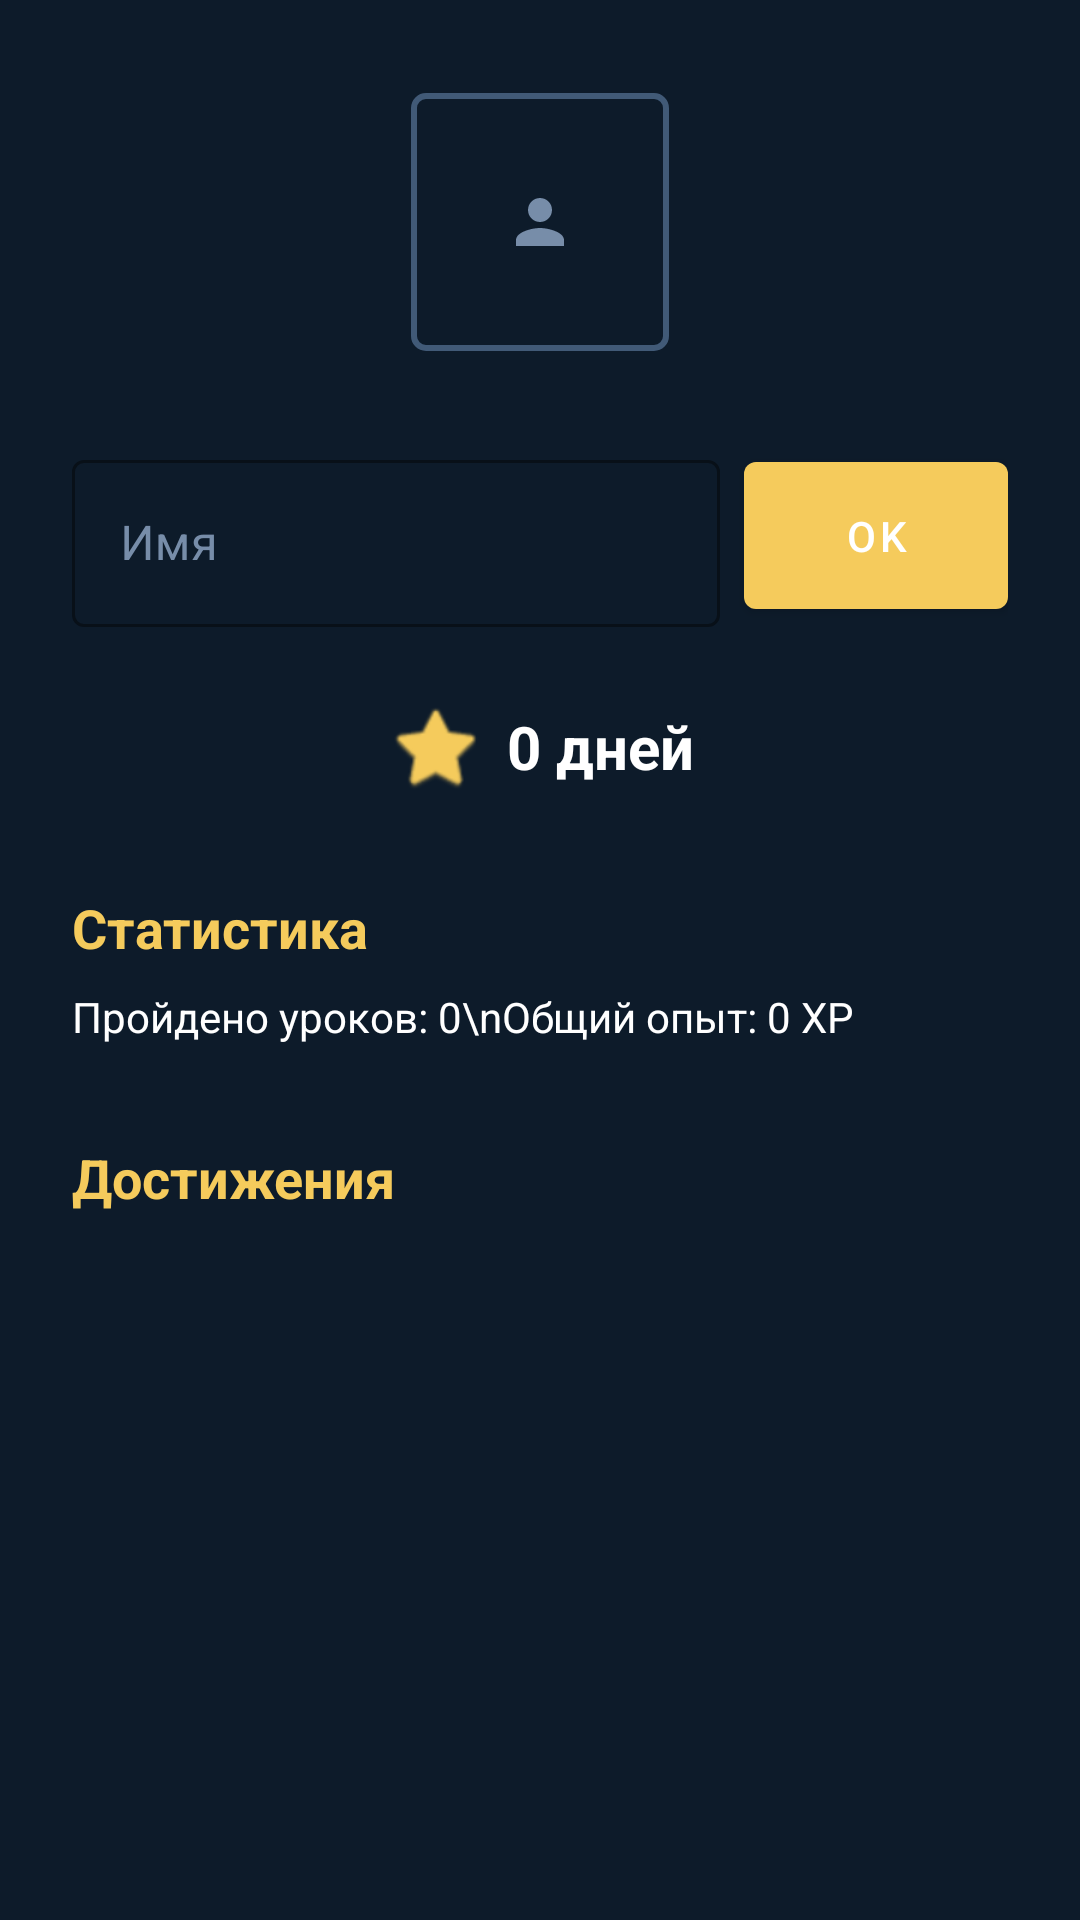

Android layout source for this screen:
<!-- AndroidManifest.xml: application theme Theme.LuxLexicaApp -->
<!-- res/layout/fragment_profile.xml -->
<?xml version="1.0" encoding="utf-8"?>
<ScrollView xmlns:android="http://schemas.android.com/apk/res/android"
    xmlns:app="http://schemas.android.com/apk/res-auto"
    android:layout_width="match_parent"
    android:layout_height="match_parent"
    android:background="@color/dark_blue_bg">

    <androidx.constraintlayout.widget.ConstraintLayout
        android:layout_width="match_parent"
        android:layout_height="wrap_content"
        android:padding="24dp">

        <com.google.android.material.imageview.ShapeableImageView
            android:id="@+id/iv_profile_avatar"
            android:layout_width="100dp"
            android:layout_height="100dp"
            android:src="@drawable/ic_avatar_placeholder"
            android:padding="8dp"
            android:scaleType="centerInside"
            app:shapeAppearanceOverlay="@style/ShapeAppearance.MaterialComponents.MediumComponent"
            app:strokeColor="@color/button_bg"
            app:strokeWidth="2dp"
            app:layout_constraintEnd_toEndOf="parent"
            app:layout_constraintStart_toStartOf="parent"
            app:layout_constraintTop_toTopOf="parent" />

        <com.google.android.material.textfield.TextInputLayout
            android:id="@+id/til_name"
            style="@style/Widget.MaterialComponents.TextInputLayout.OutlinedBox"
            android:layout_width="0dp"
            android:layout_height="wrap_content"
            android:layout_marginTop="24dp"
            android:hint="Имя"
            android:textColorHint="@color/text_secondary"
            app:boxStrokeColor="@color/accent_gold"
            app:hintTextColor="@color/accent_gold"
            app:layout_constraintEnd_toStartOf="@+id/btn_save"
            app:layout_constraintStart_toStartOf="parent"
            app:layout_constraintTop_toBottomOf="@id/iv_profile_avatar">

            <com.google.android.material.textfield.TextInputEditText
                android:id="@+id/et_name"
                android:layout_width="match_parent"
                android:layout_height="wrap_content"
                android:textColor="@color/white" />
        </com.google.android.material.textfield.TextInputLayout>

        <com.google.android.material.button.MaterialButton
            android:id="@+id/btn_save"
            android:layout_width="wrap_content"
            android:layout_height="0dp"
            android:layout_marginStart="8dp"
            android:text="OK"
            app:layout_constraintBottom_toBottomOf="@id/til_name"
            app:layout_constraintEnd_toEndOf="parent"
            app:layout_constraintStart_toEndOf="@id/til_name"
            app:layout_constraintTop_toTopOf="@id/til_name" />

        <LinearLayout
            android:id="@+id/layout_streak"
            android:layout_width="wrap_content"
            android:layout_height="wrap_content"
            android:layout_marginTop="24dp"
            android:gravity="center"
            android:orientation="horizontal"
            app:layout_constraintEnd_toEndOf="parent"
            app:layout_constraintStart_toStartOf="parent"
            app:layout_constraintTop_toBottomOf="@id/til_name">

            <ImageView
                android:layout_width="32dp"
                android:layout_height="32dp"
                android:src="@android:drawable/btn_star_big_on"
                app:tint="@color/accent_gold" />

            <TextView
                android:id="@+id/tv_streak_count"
                android:layout_width="wrap_content"
                android:layout_height="wrap_content"
                android:layout_marginStart="8dp"
                android:text="0 дней"
                android:textColor="@color/white"
                android:textSize="20sp"
                android:textStyle="bold" />
        </LinearLayout>

        <TextView
            android:id="@+id/tv_stats_title"
            android:layout_width="wrap_content"
            android:layout_height="wrap_content"
            android:layout_marginTop="32dp"
            android:text="Статистика"
            android:textColor="@color/accent_gold"
            android:textSize="18sp"
            android:textStyle="bold"
            app:layout_constraintStart_toStartOf="parent"
            app:layout_constraintTop_toBottomOf="@id/layout_streak" />

        <TextView
            android:id="@+id/tv_stats_content"
            android:layout_width="wrap_content"
            android:layout_height="wrap_content"
            android:layout_marginTop="8dp"
            android:text="Пройдено уроков: 0\nОбщий опыт: 0 XP"
            android:textColor="@color/white"
            android:lineSpacingExtra="4dp"
            app:layout_constraintStart_toStartOf="parent"
            app:layout_constraintTop_toBottomOf="@id/tv_stats_title" />

        <TextView
            android:id="@+id/tv_achievements_title"
            android:layout_width="wrap_content"
            android:layout_height="wrap_content"
            android:layout_marginTop="32dp"
            android:text="Достижения"
            android:textColor="@color/accent_gold"
            android:textSize="18sp"
            android:textStyle="bold"
            app:layout_constraintStart_toStartOf="parent"
            app:layout_constraintTop_toBottomOf="@id/tv_stats_content" />

        <androidx.recyclerview.widget.RecyclerView
            android:id="@+id/rv_achievements"
            android:layout_width="0dp"
            android:layout_height="wrap_content"
            android:layout_marginTop="16dp"
            app:layout_constraintEnd_toEndOf="parent"
            app:layout_constraintStart_toStartOf="parent"
            app:layout_constraintTop_toBottomOf="@id/tv_achievements_title" />

    </androidx.constraintlayout.widget.ConstraintLayout>
</ScrollView>
<!-- resources referenced by this layout -->
<resources>
  <color name="accent_gold">#F5CB5C</color>
  <color name="button_bg">#415A77</color>
  <color name="dark_blue_bg">#0D1B2A</color>
  <color name="text_secondary">#778DA9</color>
  <color name="white">#FFFFFFFF</color>
  <!-- drawable ic_avatar_placeholder (drawable) -->
  <vector xmlns:android="http://schemas.android.com/apk/res/android"
      android:width="24dp"
      android:height="24dp"
      android:viewportWidth="24"
      android:viewportHeight="24">
      <path
          android:fillColor="#778DA9"
          android:pathData="M12,12c2.21,0 4,-1.79 4,-4s-1.79,-4 -4,-4 -4,1.79 -4,4 1.79,4 4,4zM12,14c-2.67,0 -8,1.34 -8,4v2h16v-2c0,-2.66 -5.33,-4 -8,-4z" />
  </vector>
  <style name="Theme.LuxLexicaApp" parent="Base.Theme.LuxLexicaApp" />
  <style name="Base.Theme.LuxLexicaApp" parent="Theme.MaterialComponents.DayNight.NoActionBar">
          
          <item name="colorPrimary">@color/accent_gold</item>
          <item name="android:windowBackground">@color/dark_blue_bg</item>
      </style>
</resources>
